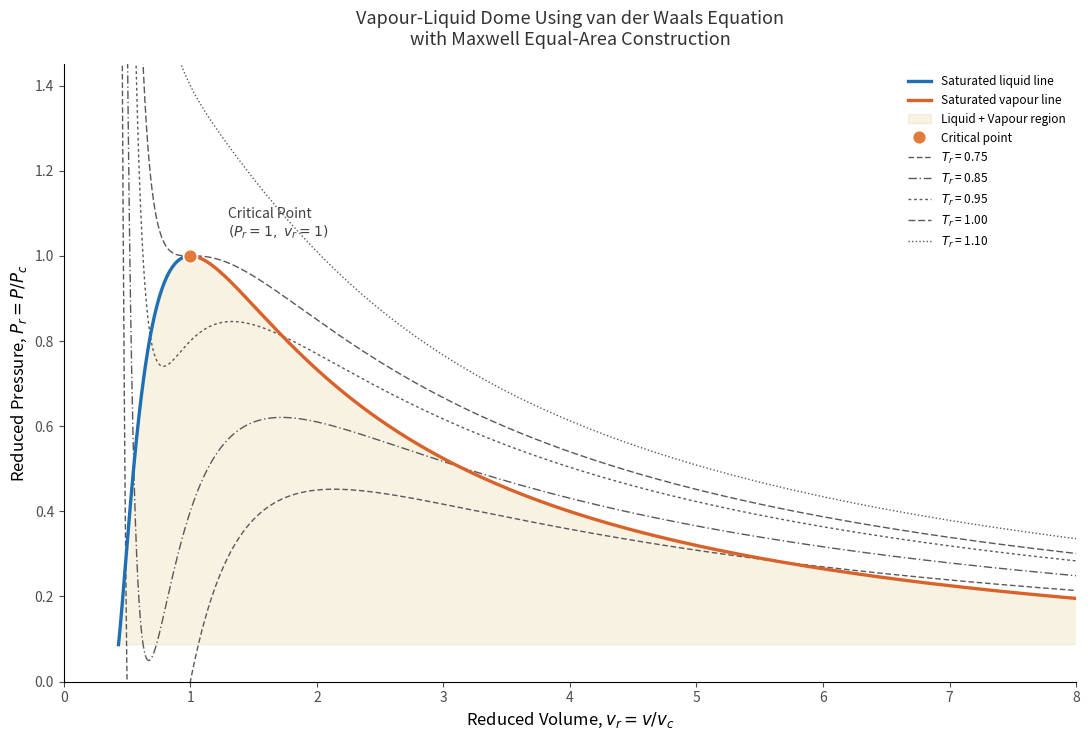

Source code (Python): (Note: this script raises an exception after producing the figure.)
"""
Vapour-Liquid Dome Using van der Waals Equation
with Maxwell Equal-Area Construction

Reduced van der Waals EOS:

    P_r = 8*T_r / (3*v_r - 1) - 3/v_r^2

Maxwell equal-area condition:

    P_sat * (v_g - v_f)
        = integral(P_vdW dv) from v_f to v_g

The code:
1. Finds the spinodal points.
2. Finds the saturation pressure using Maxwell's rule.
3. Finds saturated liquid and vapour volumes.
4. Repeats this for many temperatures.
5. Plots the vapour-liquid dome.
"""

import os

import numpy as np
import matplotlib.pyplot as plt
from scipy.optimize import brentq


# ============================================================
# 1. REDUCED VAN DER WAALS EQUATION
# ============================================================

def P_r(v_r, T_r):
    """
    Reduced van der Waals pressure.

    P_r = 8*T_r/(3*v_r - 1) - 3/v_r^2
    """
    return (
        8.0 * T_r / (3.0 * v_r - 1.0)
        - 3.0 / v_r**2
    )


# ============================================================
# 2. INTEGRAL OF THE VAN DER WAALS EQUATION
# ============================================================

def integral_P(v, T_r):
    """
    Antiderivative of P_r with respect to v_r.

    Integral(P_r dv_r)
        = (8*T_r/3)*ln(3*v_r - 1) + 3/v_r
    """

    return (
        (8.0 * T_r / 3.0)
        * np.log(3.0 * v - 1.0)
        + 3.0 / v
    )


# ============================================================
# 3. SPINODAL POINTS
# ============================================================

def spinodal(T_r):
    """
    Find the two spinodal volumes.

    Spinodal points occur where:

        dP_r/dv_r = 0

    For the reduced van der Waals EOS:

        dP_r/dv_r =
            -24*T_r/(3*v_r - 1)^2
            + 6/v_r^3
    """

    if T_r >= 1.0:
        return None

    def dPdv(v):
        return (
            -24.0 * T_r / (3.0 * v - 1.0)**2
            + 6.0 / v**3
        )

    # Left spinodal point
    v_lo = brentq(
        dPdv,
        1.0 / 3.0 + 1e-10,
        1.0
    )

    # Right spinodal point
    v_hi = brentq(
        dPdv,
        1.0,
        100.0
    )

    return v_lo, v_hi


# ============================================================
# 4. MAXWELL EQUAL-AREA CONSTRUCTION
# ============================================================

def maxwell(T_r):
    """
    Find:

        P_sat
        v_f  = saturated liquid volume
        v_g  = saturated vapour volume

    at a specified subcritical temperature T_r.

    Conditions:

        P(v_f) = P_sat

        P(v_g) = P_sat

        Integral(P dv, vf -> vg)
            = P_sat * (vg - vf)
    """

    # Maxwell construction only applies below the
    # critical temperature.
    if T_r >= 1.0:
        return None

    # --------------------------------------------------------
    # Step 1: Find spinodal points
    # --------------------------------------------------------

    v_lo, v_hi = spinodal(T_r)

    # Pressures at the spinodal points
    P_lo = P_r(v_lo, T_r)
    P_hi = P_r(v_hi, T_r)

    # --------------------------------------------------------
    # Step 2: Establish pressure bracket
    # --------------------------------------------------------

    # Saturation pressure must be positive.
    P_bottom = max(P_lo, 1e-8)

    # Stay slightly below the upper spinodal pressure.
    P_top = P_hi - 1e-12

    if P_bottom >= P_top:
        return None

    # --------------------------------------------------------
    # Step 3: For a trial pressure, find vf and vg
    # --------------------------------------------------------

    def find_roots(P_s):
        """
        Find the liquid and vapour roots for a given
        trial saturation pressure P_s.
        """

        # -------------------------
        # Liquid root
        # -------------------------

        vf = brentq(
            lambda v: P_r(v, T_r) - P_s,
            1.0 / 3.0 + 1e-10,
            v_lo
        )

        # -------------------------
        # Vapour root
        # -------------------------

        # Start with an upper volume.
        upper = max(2.0 * v_hi, 2.0)

        # Increase upper limit until the function
        # changes sign.
        while P_r(upper, T_r) - P_s > 0.0:

            upper *= 2.0

            if upper > 1e12:
                raise RuntimeError(
                    "Could not bracket vapour root."
                )

        vg = brentq(
            lambda v: P_r(v, T_r) - P_s,
            v_hi,
            upper
        )

        return vf, vg

    # --------------------------------------------------------
    # Step 4: Maxwell area residual
    # --------------------------------------------------------

    def area_residual(P_s):

        vf, vg = find_roots(P_s)

        # Integral of P_vdW from vf to vg
        integral_area = (
            integral_P(vg, T_r)
            - integral_P(vf, T_r)
        )

        # Area of rectangle under Psat
        rectangle_area = P_s * (vg - vf)

        # Maxwell condition:
        #
        # integral_area - rectangle_area = 0
        #
        return integral_area - rectangle_area

    # --------------------------------------------------------
    # Step 5: Find Psat
    # --------------------------------------------------------

    P_sat = brentq(
        area_residual,
        P_bottom,
        P_top,
        xtol=1e-12,
        rtol=1e-12
    )

    # --------------------------------------------------------
    # Step 6: Find final vf and vg using correct Psat
    # --------------------------------------------------------

    v_f, v_g = find_roots(P_sat)

    return P_sat, v_f, v_g


# ============================================================
# 5. BUILD THE COMPLETE VAPOUR-LIQUID DOME
# ============================================================

def build_dome(
    n=400,
    T_min=0.60
):
    """
    Calculate saturated liquid and saturated vapour
    curves for many reduced temperatures.
    """

    # Temperatures from T_min to just below the critical point
    T_values = np.linspace(
        T_min,
        0.99995,
        n
    )

    # Lists for storing results
    vf_all = []
    vg_all = []
    P_all = []

    # --------------------------------------------------------
    # Calculate Maxwell construction for every temperature
    # --------------------------------------------------------

    for T_r in T_values:

        try:

            result = maxwell(T_r)

            if result is None:
                continue

            P_sat, v_f, v_g = result

            # Basic validity check
            if (
                P_sat <= 0
                or v_f <= 1.0 / 3.0
                or v_f >= v_g
            ):
                continue

            vf_all.append(v_f)
            vg_all.append(v_g)
            P_all.append(P_sat)

        except Exception as error:

            print(
                f"Warning: calculation failed "
                f"at T_r = {T_r:.5f}: {error}"
            )

    # --------------------------------------------------------
    # Add exact critical point
    # --------------------------------------------------------

    vf_all.append(1.0)
    vg_all.append(1.0)
    P_all.append(1.0)

    return (
        np.array(vf_all),
        np.array(vg_all),
        np.array(P_all)
    )


# ============================================================
# 6. MAIN PLOTTING FUNCTION
# ============================================================

def main():

    # --------------------------------------------------------
    # Create figure
    # --------------------------------------------------------

    fig, ax = plt.subplots(
        figsize=(11, 7.5)
    )

    # --------------------------------------------------------
    # Temperatures for van der Waals isotherms
    # --------------------------------------------------------

    T_isotherms = [
        0.75,
        0.85,
        0.95,
        1.00,
        1.10
    ]

    # Different dashed patterns
    dash_styles = [
        (0, (4, 2)),
        (0, (6, 2, 1, 2)),
        (0, (2, 2)),
        (0, (5, 2)),
        (0, (1, 1.6))
    ]

    # Volume range
    v_grid = np.linspace(
        0.3401,
        8.0,
        4000
    )

    # --------------------------------------------------------
    # Plot van der Waals isotherms
    # --------------------------------------------------------

    for T_r, dash_style in zip(
        T_isotherms,
        dash_styles
    ):

        ax.plot(
            v_grid,
            P_r(v_grid, T_r),
            linestyle=dash_style,
            color='0.35',
            linewidth=1.0,
            label=fr'$T_r$ = {T_r:.2f}',
            zorder=2
        )

    # --------------------------------------------------------
    # Calculate vapour-liquid dome
    # --------------------------------------------------------

    vf, vg, Ps = build_dome(
        n=400,
        T_min=0.60
    )

    # --------------------------------------------------------
    # Plot saturated liquid line
    # --------------------------------------------------------

    ax.plot(
        vf,
        Ps,
        color='#1f6fb4',
        linewidth=2.4,
        label='Saturated liquid line',
        zorder=4
    )

    # --------------------------------------------------------
    # Plot saturated vapour line
    # --------------------------------------------------------

    ax.plot(
        vg,
        Ps,
        color='#d9622b',
        linewidth=2.4,
        label='Saturated vapour line',
        zorder=4
    )

    # --------------------------------------------------------
    # Shade two-phase region
    # --------------------------------------------------------

    v_fill = np.concatenate([
        vf,
        vg[::-1]
    ])

    P_fill = np.concatenate([
        Ps,
        Ps[::-1]
    ])

    ax.fill(
        v_fill,
        P_fill,
        color='#c9a227',
        alpha=0.13,
        label='Liquid + Vapour region',
        zorder=1
    )

    # --------------------------------------------------------
    # Critical point
    # --------------------------------------------------------

    ax.plot(
        1.0,
        1.0,
        'o',
        color='#e07b39',
        markersize=10,
        markeredgecolor='white',
        markeredgewidth=1.2,
        label='Critical point',
        zorder=6
    )

    ax.annotate(
        'Critical Point\n'
        r'$(P_r = 1,\ v_r = 1)$',
        xy=(1.0, 1.0),
        xytext=(1.30, 1.045),
        fontsize=10,
        color='0.25'
    )

    # --------------------------------------------------------
    # Axis limits
    # --------------------------------------------------------

    ax.set_xlim(
        0,
        8
    )

    ax.set_ylim(
        0,
        1.45
    )

    # --------------------------------------------------------
    # Axis labels
    # --------------------------------------------------------

    ax.set_xlabel(
        r'Reduced Volume, $v_r = v/v_c$',
        fontsize=12
    )

    ax.set_ylabel(
        r'Reduced Pressure, $P_r = P/P_c$',
        fontsize=12
    )

    # --------------------------------------------------------
    # Title
    # --------------------------------------------------------

    ax.set_title(
        'Vapour-Liquid Dome Using van der Waals Equation\n'
        'with Maxwell Equal-Area Construction',
        fontsize=13,
        color='0.2',
        pad=14
    )

    # --------------------------------------------------------
    # Reorder legend
    # --------------------------------------------------------

    handles, labels = (
        ax.get_legend_handles_labels()
    )

    dome_indices = [
        i for i, label in enumerate(labels)
        if not label.startswith('$T_r$')
    ]

    isotherm_indices = [
        i for i, label in enumerate(labels)
        if label.startswith('$T_r$')
    ]

    order = (
        dome_indices
        + isotherm_indices
    )

    ax.legend(
        [handles[i] for i in order],
        [labels[i] for i in order],
        loc='upper right',
        fontsize=8.5,
        frameon=False
    )

    # --------------------------------------------------------
    # Remove top and right borders
    # --------------------------------------------------------

    ax.spines['top'].set_visible(False)
    ax.spines['right'].set_visible(False)

    ax.tick_params(
        labelsize=10,
        colors='0.3'
    )

    # --------------------------------------------------------
    # Improve layout
    # --------------------------------------------------------

    fig.tight_layout()

    # --------------------------------------------------------
    # Save figure
    # --------------------------------------------------------

    out_path = os.path.join(
        os.path.dirname(
            os.path.abspath(__file__)
        ),
        'vdw_dome.png'
    )

    fig.savefig(
        out_path,
        dpi=200,
        bbox_inches='tight'
    )

    print(
        f"\nFigure saved to:\n{out_path}"
    )

    # ========================================================
    # 7. SANITY CHECK
    # ========================================================

    print(
        "\nMaxwell construction results:"
    )

    print(
        "-" * 55
    )

    print(
        f"{'T_r':>8}"
        f"{'P_sat':>12}"
        f"{'v_f':>12}"
        f"{'v_g':>12}"
    )

    print(
        "-" * 55
    )

    for T_r in [
        0.75,
        0.85,
        0.95
    ]:

        result = maxwell(T_r)

        if result is None:
            print(
                f"{T_r:8.2f}"
                "   Calculation failed"
            )
            continue

        P_sat, v_f, v_g = result

        print(
            f"{T_r:8.2f}"
            f"{P_sat:12.4f}"
            f"{v_f:12.4f}"
            f"{v_g:12.4f}"
        )

    print(
        "-" * 55
    )

    # --------------------------------------------------------
    # Display plot
    # --------------------------------------------------------

    plt.show()


# ============================================================
# 8. RUN PROGRAM
# ============================================================

if __name__ == "__main__":
    main()
